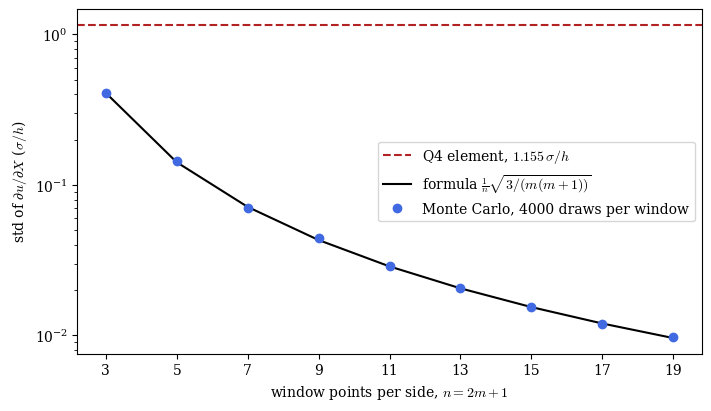

The script that saved this image:
"""Standard deviation of a full window's du/dX for independent errors, in
units of sigma / h: the closed form, a Monte Carlo check, and a Q4
element's value.
"""

import matplotlib.pyplot as plt
import numpy as np

HALF_WIDTHS = list(range(1, 10))
TABLE_N = [3, 7, 11, 15, 19]
TRIALS = 4000
Q4 = np.sqrt(4 / 3)

rng = np.random.default_rng(0)
formula, simulated = [], []
for m in HALF_WIDTHS:
    n = 2 * m + 1
    formula.append(np.sqrt(3 / (n * n * m * (m + 1))))
    q = np.tile(np.arange(-m, m + 1), n)
    weights = q / (n * m * (m + 1) * (2 * m + 1) / 3)
    errors = rng.normal(0.0, 1.0, size=(TRIALS, n * n))
    simulated.append((errors @ weights).std())

print(
    "| Window | Formula, units of $\\sigma/h$ | "
    f"Monte Carlo, {TRIALS} draws, units of $\\sigma/h$ | Reduction vs Q4 |"
)
print("|---|---|---|---|")
for m, f, s in zip(HALF_WIDTHS, formula, simulated, strict=True):
    n = 2 * m + 1
    if n not in TABLE_N:
        continue
    half_width = f"($m = {m}$)"
    if n == 15:
        window = (
            f"**{n}x{n}**<br>**<span style='white-space: nowrap'>{half_width}</span>**"
        )
    else:
        window = f"{n}x{n}<br><span style='white-space: nowrap'>{half_width}</span>"
    print(f"| {window} | {f:.4f} | {s:.4f} | ${Q4 / f:.1f}\\times$ |")

n_values = [2 * m + 1 for m in HALF_WIDTHS]
plt.rcParams.update({"font.family": "serif", "mathtext.fontset": "cm"})
fig, ax = plt.subplots(figsize=(7, 4), constrained_layout=True)
ax.axhline(
    Q4, color="firebrick", linestyle="--", label=r"Q4 element, $1.155\,\sigma/h$"
)
ax.plot(
    n_values,
    formula,
    "-",
    color="black",
    label=r"formula $\frac{1}{n}\sqrt{3/(m(m+1))}$",
)
ax.plot(
    n_values,
    simulated,
    "o",
    color="royalblue",
    label=f"Monte Carlo, {TRIALS} draws per window",
)
ax.set_yscale("log")
ax.set_xticks(n_values)
ax.set_xlabel("window points per side, $n = 2m + 1$")
ax.set_ylabel(r"std of $\partial u / \partial X$ ($\sigma / h$)")
ax.legend(loc="center right")
fig.savefig("strain_window_noise.png", dpi=300)
